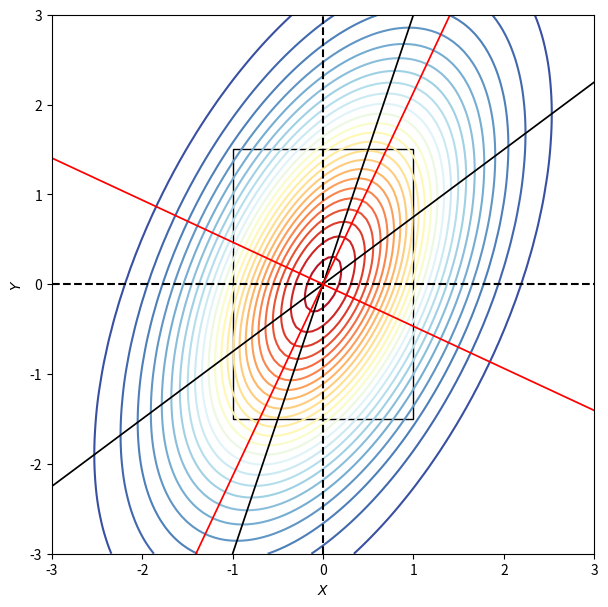

Write Python code to recreate this figure.

###############
# Authored by Weisheng Jiang
# Book 5  |  From Basic Arithmetic to Machine Learning
# Published and copyrighted by Tsinghua University Press
# Beijing, China, 2022
###############


import numpy as np
import matplotlib.pyplot as plt
import matplotlib.gridspec as gridspec
from matplotlib import cm # Colormaps
from mpl_toolkits.axes_grid1 import make_axes_locatable
from scipy.stats import multivariate_normal
from scipy.stats import norm
from mpl_toolkits.mplot3d import axes3d
from matplotlib.patches import Rectangle

# parameters

rho     = 0.5
sigma_X = 1
sigma_Y = 1.5

mu_X = 0
mu_Y = 0

width = 3

mu    = [mu_X, mu_Y]
Sigma = [[sigma_X**2, sigma_X*sigma_Y*rho], 
        [sigma_X*sigma_Y*rho, sigma_Y**2]]

X = np.linspace(-width,width,101)
Y = np.linspace(-width,width,101)

XX, YY = np.meshgrid(X, Y)

XXYY = np.dstack((XX, YY))
bi_norm = multivariate_normal(mu, Sigma)

f_X_Y_joint = bi_norm.pdf(XXYY)

# expectation of Y given X

E_Y_given_X = mu_Y + rho*sigma_Y/sigma_X*(X - mu_X)

# expectation of X given Y

E_X_given_Y = mu_X + rho*sigma_X/sigma_Y*(Y - mu_Y)

theta = 1/2*np.arctan(2*rho*sigma_X*sigma_Y/(sigma_X**2 - sigma_Y**2))
k = np.tan(theta)

axis_minor = mu_Y + k*(X - mu_X)
axis_major = mu_Y - 1/k*(X - mu_X)

fig, ax = plt.subplots(figsize=(7, 7))

# Plot bivariate normal
plt.contour(XX, YY, f_X_Y_joint, 25, cmap=cm.RdYlBu_r)
plt.axvline(x = mu_X, color = 'k', linestyle = '--')
plt.axhline(y = mu_Y, color = 'k', linestyle = '--')

plt.plot(E_X_given_Y,Y, color = 'k', linewidth = 1.25)
plt.plot(X,E_Y_given_X, color = 'k', linewidth = 1.25)

# plot ellipse minor and major axes
plt.plot(X,axis_minor, color = 'r', linewidth = 1.25)
plt.plot(X,axis_major, color = 'r', linewidth = 1.25)

rect = Rectangle(xy = [mu_X - sigma_X, mu_Y - sigma_Y] , 
                 width = 2*sigma_X, 
                 height = 2*sigma_Y,
                 edgecolor = 'k',facecolor="none")

ax.add_patch(rect)

ax.set_xlabel('$X$')
ax.set_ylabel('$Y$')
ax.set_xlim(-width,width)
ax.set_ylim(-width,width)
